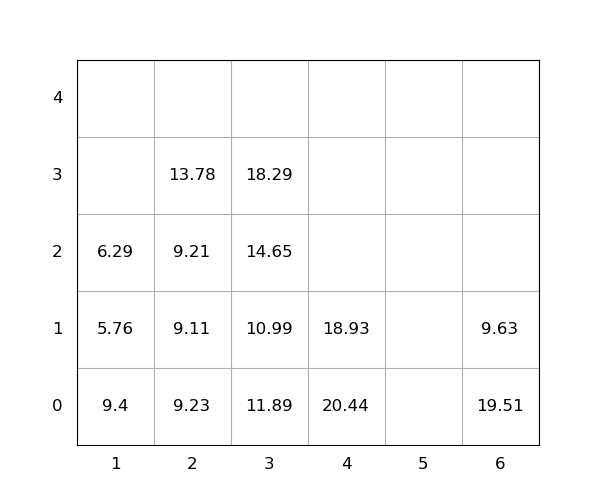

Data behind this chart, as committed beside it:
idx, loc_x, loc_y, loc_z, weight, seq, emerg, reloc, size(ft)
1, 6, 0, 0, 19.51, 0, 0, 1.0, 20
2, 6, 0, 1, 9.63, 0, 0, 1.0, 20
3, 4, 0, 0, 20.44, 0, 0, 1.0, 20
4, 3, 0, 0, 11.89, 1, 0, 1.0, 20
5, 3, 0, 1, 10.99, 2, 0, 1.0, 20
6, 3, 0, 2, 14.65, 3, 0, 1.0, 20
7, 1, 0, 0, 9.4, 4, 0, 1.0, 20
8, 2, 0, 0, 9.23, 5, 0, 1.0, 20
9, 3, 0, 3, 18.29, 6, 0, 1.0, 20
10, 2, 0, 1, 9.11, 7, 0, 1.0, 20
11, 2, 0, 2, 9.21, 8, 0, 1.0, 20
12, 2, 0, 3, 13.78, 9, 0, 1.0, 20
13, 4, 0, 1, 18.93, 10, 0, 1.0, 20
14, 1, 0, 1, 5.76, 11, 0, 1.0, 20
15, 1, 0, 2, 6.29, 12, 0, 1.0, 20
